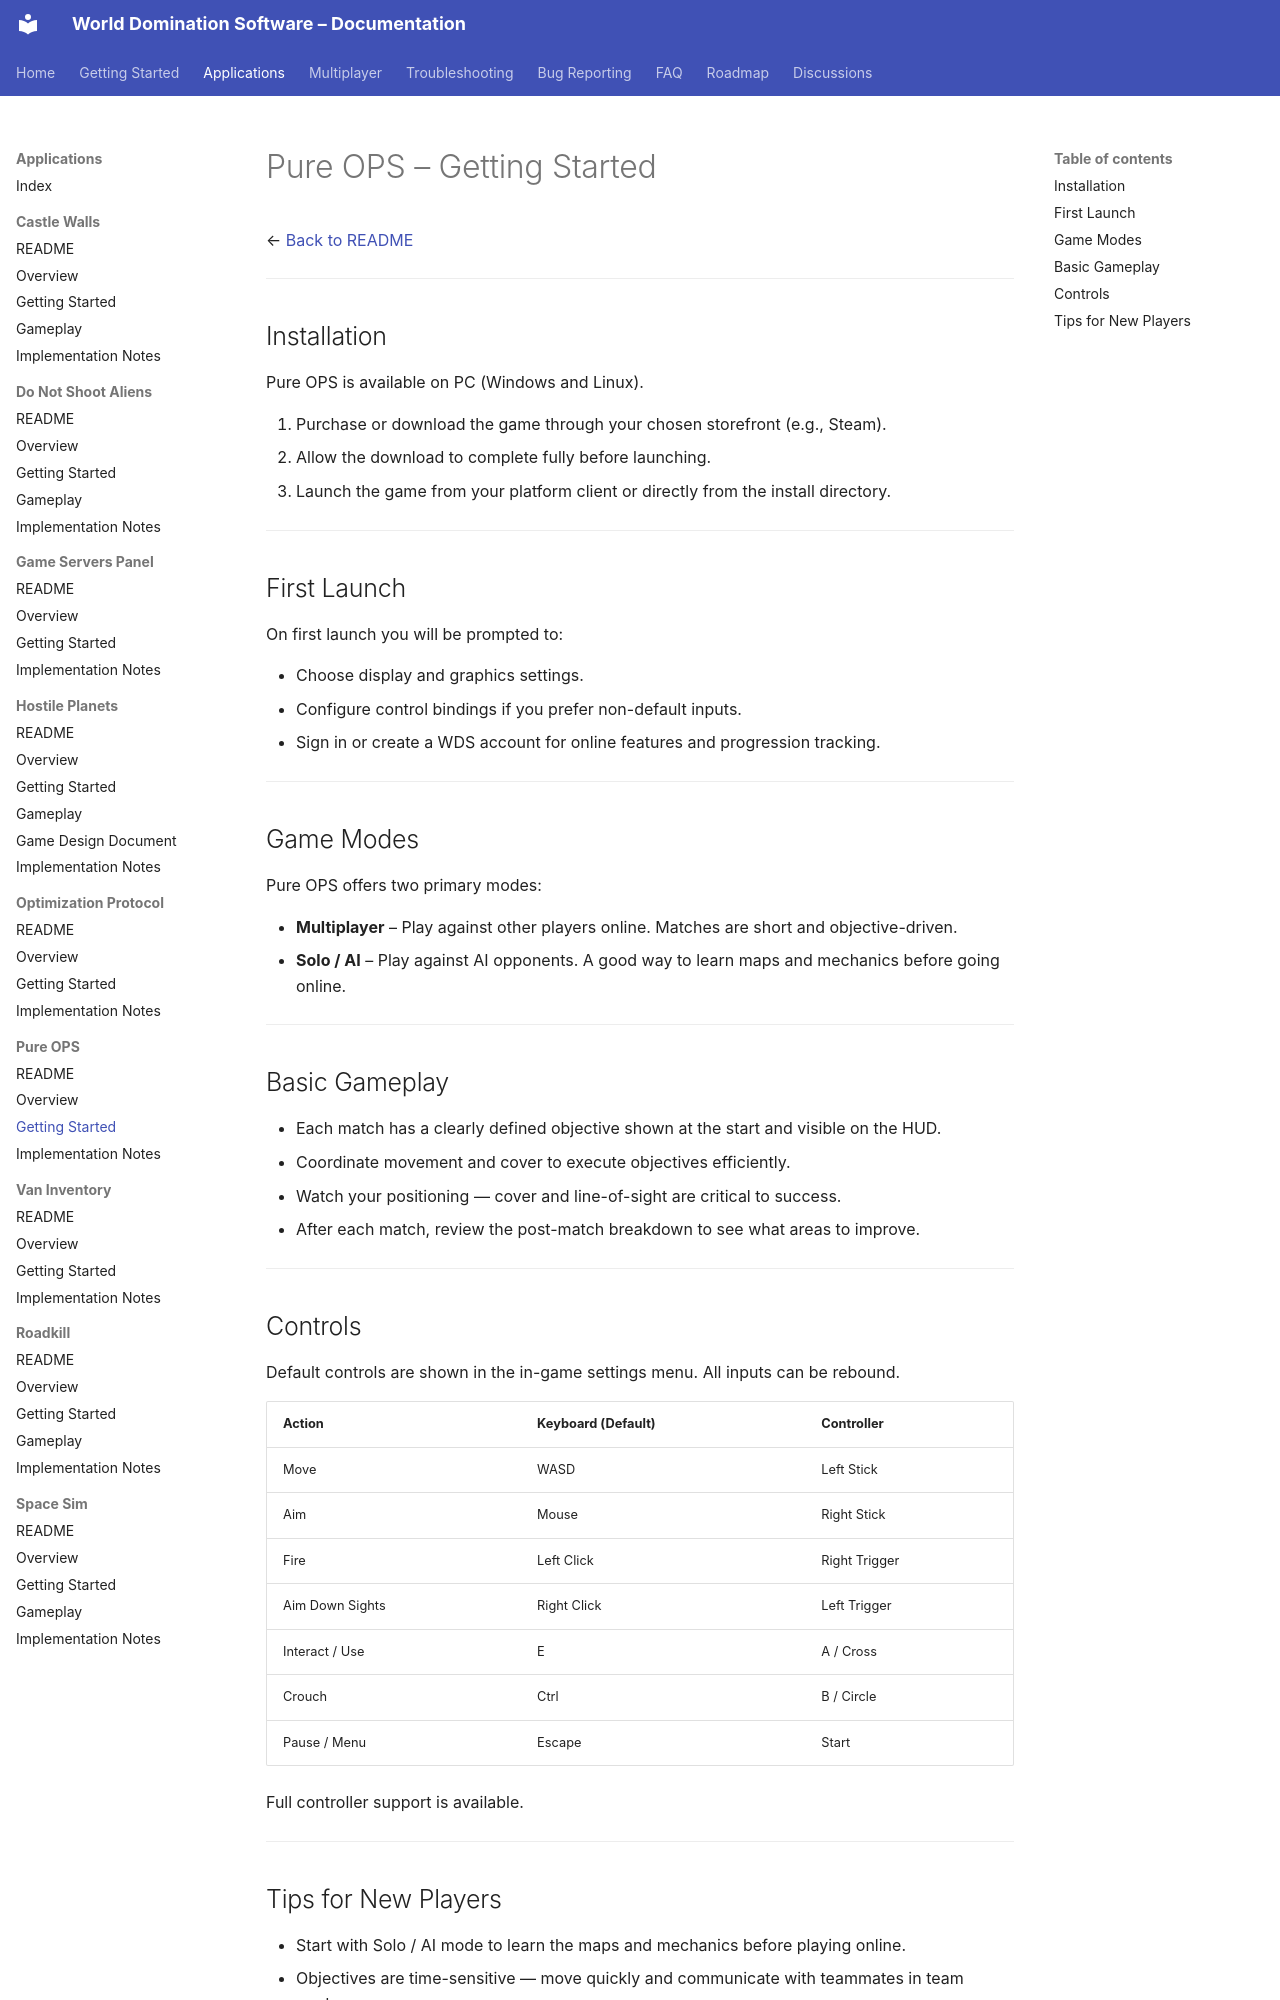

repository: World-Domination-Software/Projects · page: applications/pure-ops/Getting-Started/index.html · generator: mkdocs

# Pure OPS – Getting Started

← [Back to README](./README.md)

---

## Installation

Pure OPS is available on PC (Windows and Linux).

1. Purchase or download the game through your chosen storefront (e.g., Steam).
2. Allow the download to complete fully before launching.
3. Launch the game from your platform client or directly from the install directory.

---

## First Launch

On first launch you will be prompted to:

- Choose display and graphics settings.
- Configure control bindings if you prefer non-default inputs.
- Sign in or create a WDS account for online features and progression tracking.

---

## Game Modes

Pure OPS offers two primary modes:

- **Multiplayer** – Play against other players online. Matches are short and objective-driven.
- **Solo / AI** – Play against AI opponents. A good way to learn maps and mechanics before going online.

---

## Basic Gameplay

- Each match has a clearly defined objective shown at the start and visible on the HUD.
- Coordinate movement and cover to execute objectives efficiently.
- Watch your positioning — cover and line-of-sight are critical to success.
- After each match, review the post-match breakdown to see what areas to improve.

---

## Controls

Default controls are shown in the in-game settings menu. All inputs can be rebound.

| Action | Keyboard (Default) | Controller |
|---|---|---|
| Move | WASD | Left Stick |
| Aim | Mouse | Right Stick |
| Fire | Left Click | Right Trigger |
| Aim Down Sights | Right Click | Left Trigger |
| Interact / Use | E | A / Cross |
| Crouch | Ctrl | B / Circle |
| Pause / Menu | Escape | Start |

Full controller support is available.

---
